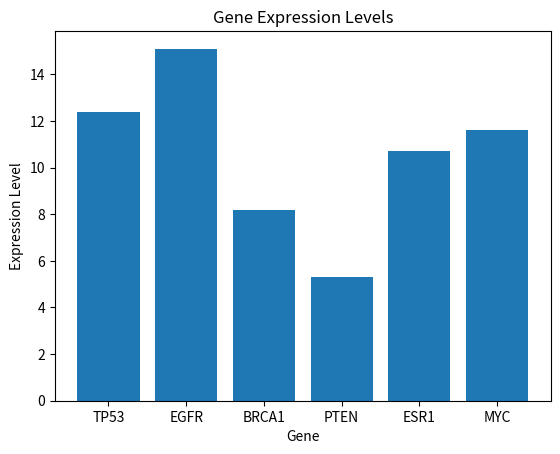

Here is the Python script that generated this plot:
import numpy as np
import matplotlib.pyplot as plt
# create a dictionary to store gene expression data
a = {'Gene':['TP53','EGFR','BRCA1','PTEN','ESR1'],
     'Expression':[12.4, 15.1, 8.2, 5.3, 10.7]}
# add a new gene and its expression level to the dictionary
a['Gene'].append('MYC')
a['Expression'].append(11.6) 
print(a)
# plot the gene expression levels using a bar chart
ax = plt.bar(a['Gene'], a['Expression'])
plt.xlabel('Gene')       
plt.ylabel('Expression Level')
plt.title('Gene Expression Levels')
plt.show()

# creat a variable to store the gene of interest and check if it is in the dataset
gene_of_interest = "TP53"                   # my selected gene of interest
if gene_of_interest in a['Gene']:
    index = a['Gene'].index(gene_of_interest)
    print(f"\n{gene_of_interest} expression level: {a['Expression'][index]}")
else:
    print(f"\nError: {gene_of_interest} is not in the dataset!")


# calculate the average expression level of all genes in the dataset
average_expression = np.mean(a['Expression']) 
print('Average Expression Level:', average_expression)
